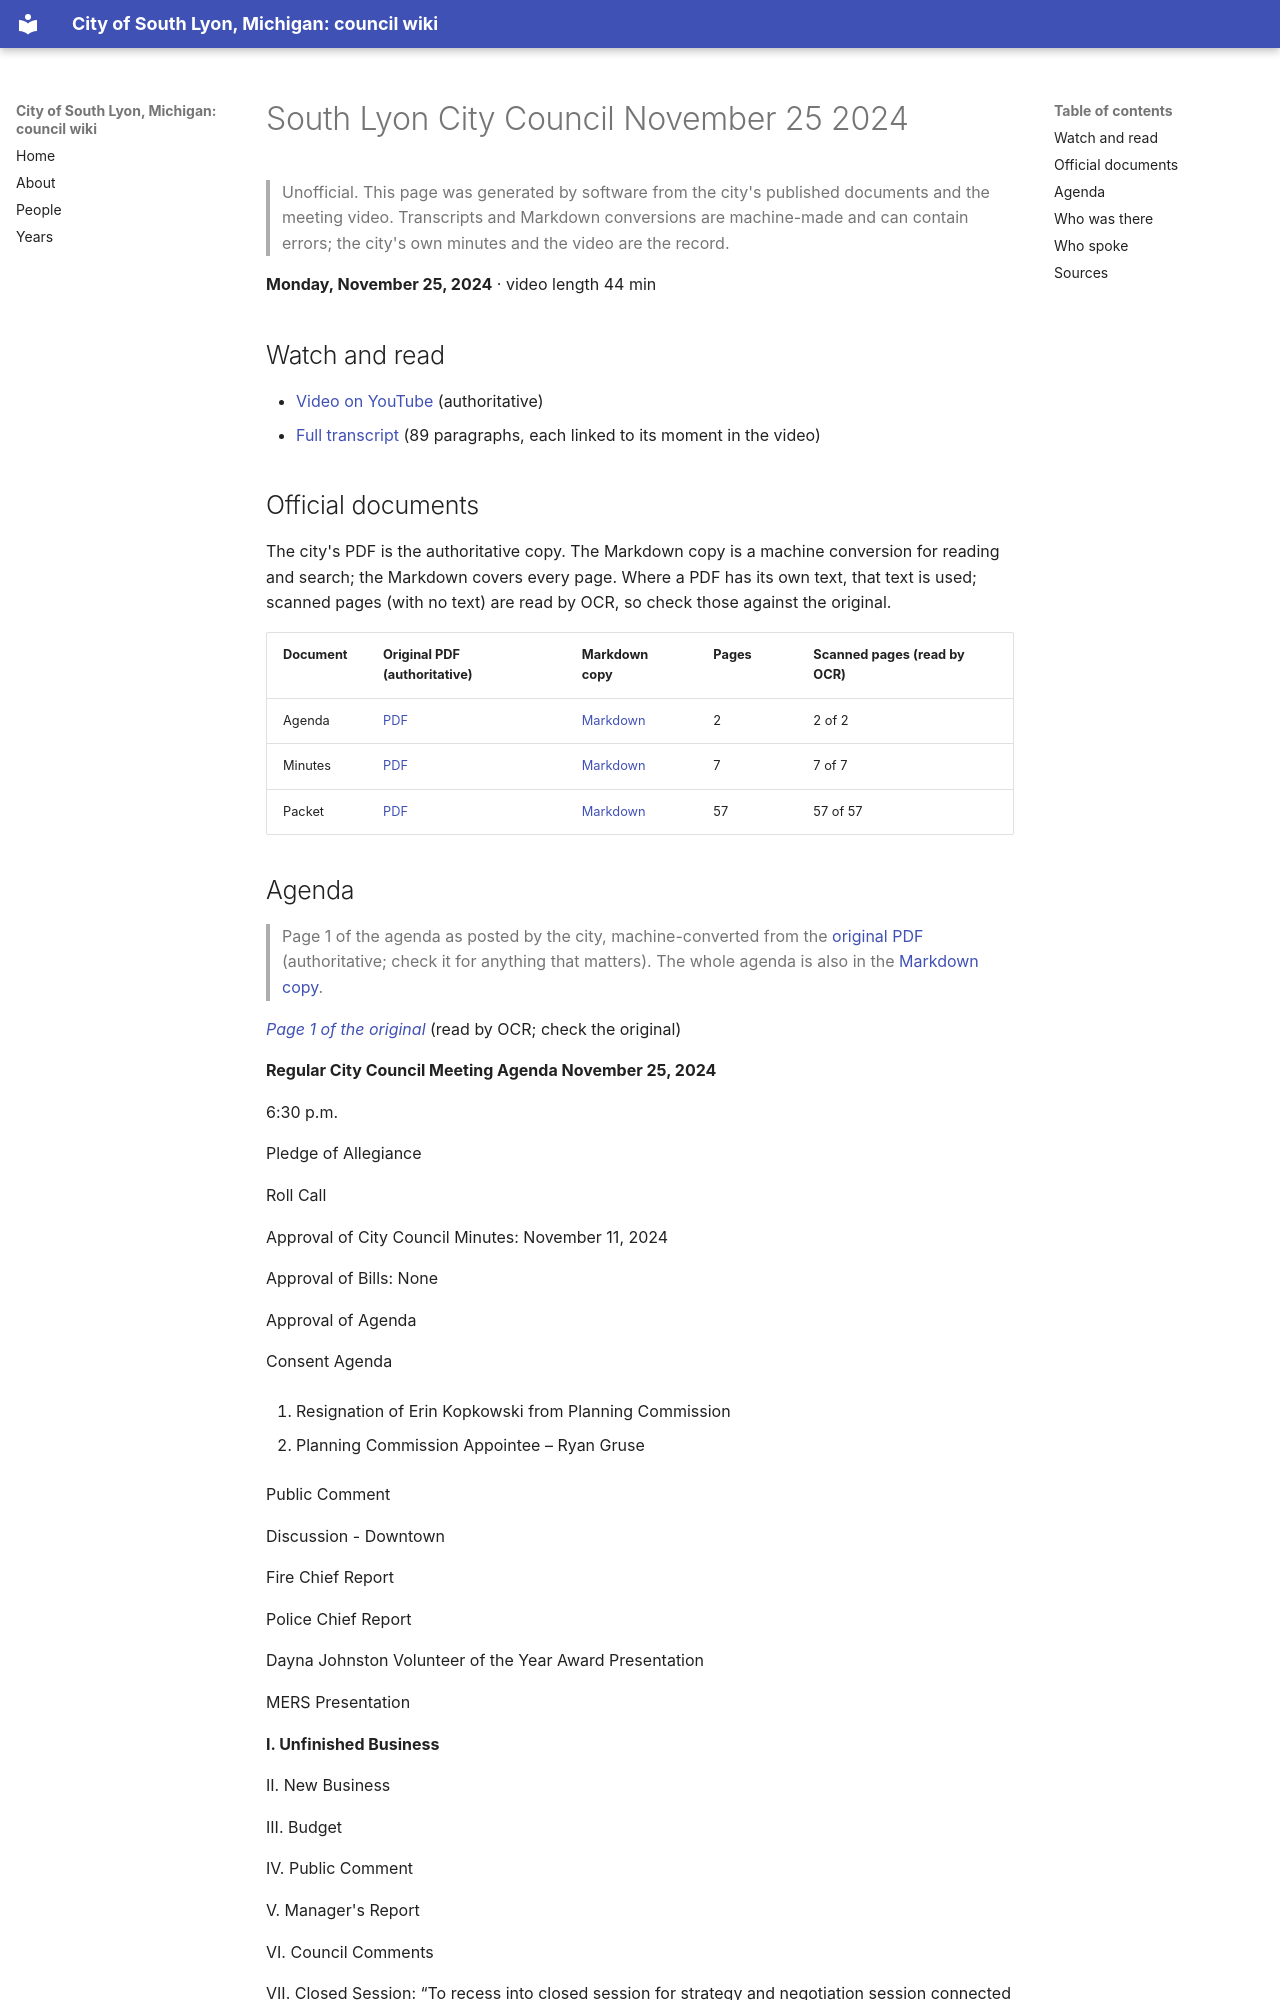

repository: RyanMathewson/city-of-south-lyon-mi-council-wiki · page: meetings/2024/2024-11-25/index.html · generator: mkdocs

---
title: "South Lyon City Council November 25 2024"
meeting_date: "2024-11-25"
video_url: "https://www.youtube.com/watch?v=Y_fua1OaX4s"
source_listing: "https://www.southlyonmi.org/government/city_council/city_council_minutes_and_agendas.php"
---


# South Lyon City Council November 25 2024

> Unofficial. This page was generated by software from the city's published documents and the meeting video. Transcripts and Markdown conversions are machine-made and can contain errors; the city's own minutes and the video are the record.

**Monday, November 25, 2024** · video length 44 min

## Watch and read

- [Video on YouTube](https://www.youtube.com/watch?v=Y_fua1OaX4s) (authoritative)
- [Full transcript](../../transcripts/2024/2024-11-25.md) (89 paragraphs, each linked to its moment in the video)

## Official documents

The city's PDF is the authoritative copy. The Markdown copy is a machine conversion for reading and search; the Markdown covers every page. Where a PDF has its own text, that text is used; scanned pages (with no text) are read by OCR, so check those against the original.

| Document | Original PDF (authoritative) | Markdown copy | Pages | Scanned pages (read by OCR) |
|---|---|---|---|---|
| Agenda | [PDF](https://www.southlyonmi.org/11-25-24%20City%20Council%20Agenda.pdf?t=202411211443140) | [Markdown](../../documents/2024/2024-11-25/agenda.md) | 2 | 2 of 2 |
| Minutes | [PDF](https://www.southlyonmi.org/11-25-24%20CM%20Approved%20with%20proclamation.pdf?t=202412101316250) | [Markdown](../../documents/2024/2024-11-25/minutes.md) | 7 | 7 of 7 |
| Packet | [PDF](https://www.southlyonmi.org/11-25-24%20Council%20Packet%20-%20online%20only.pdf?t=202411211443440) | [Markdown](../../documents/2024/2024-11-25/packet.md) | 57 | 57 of 57 |
